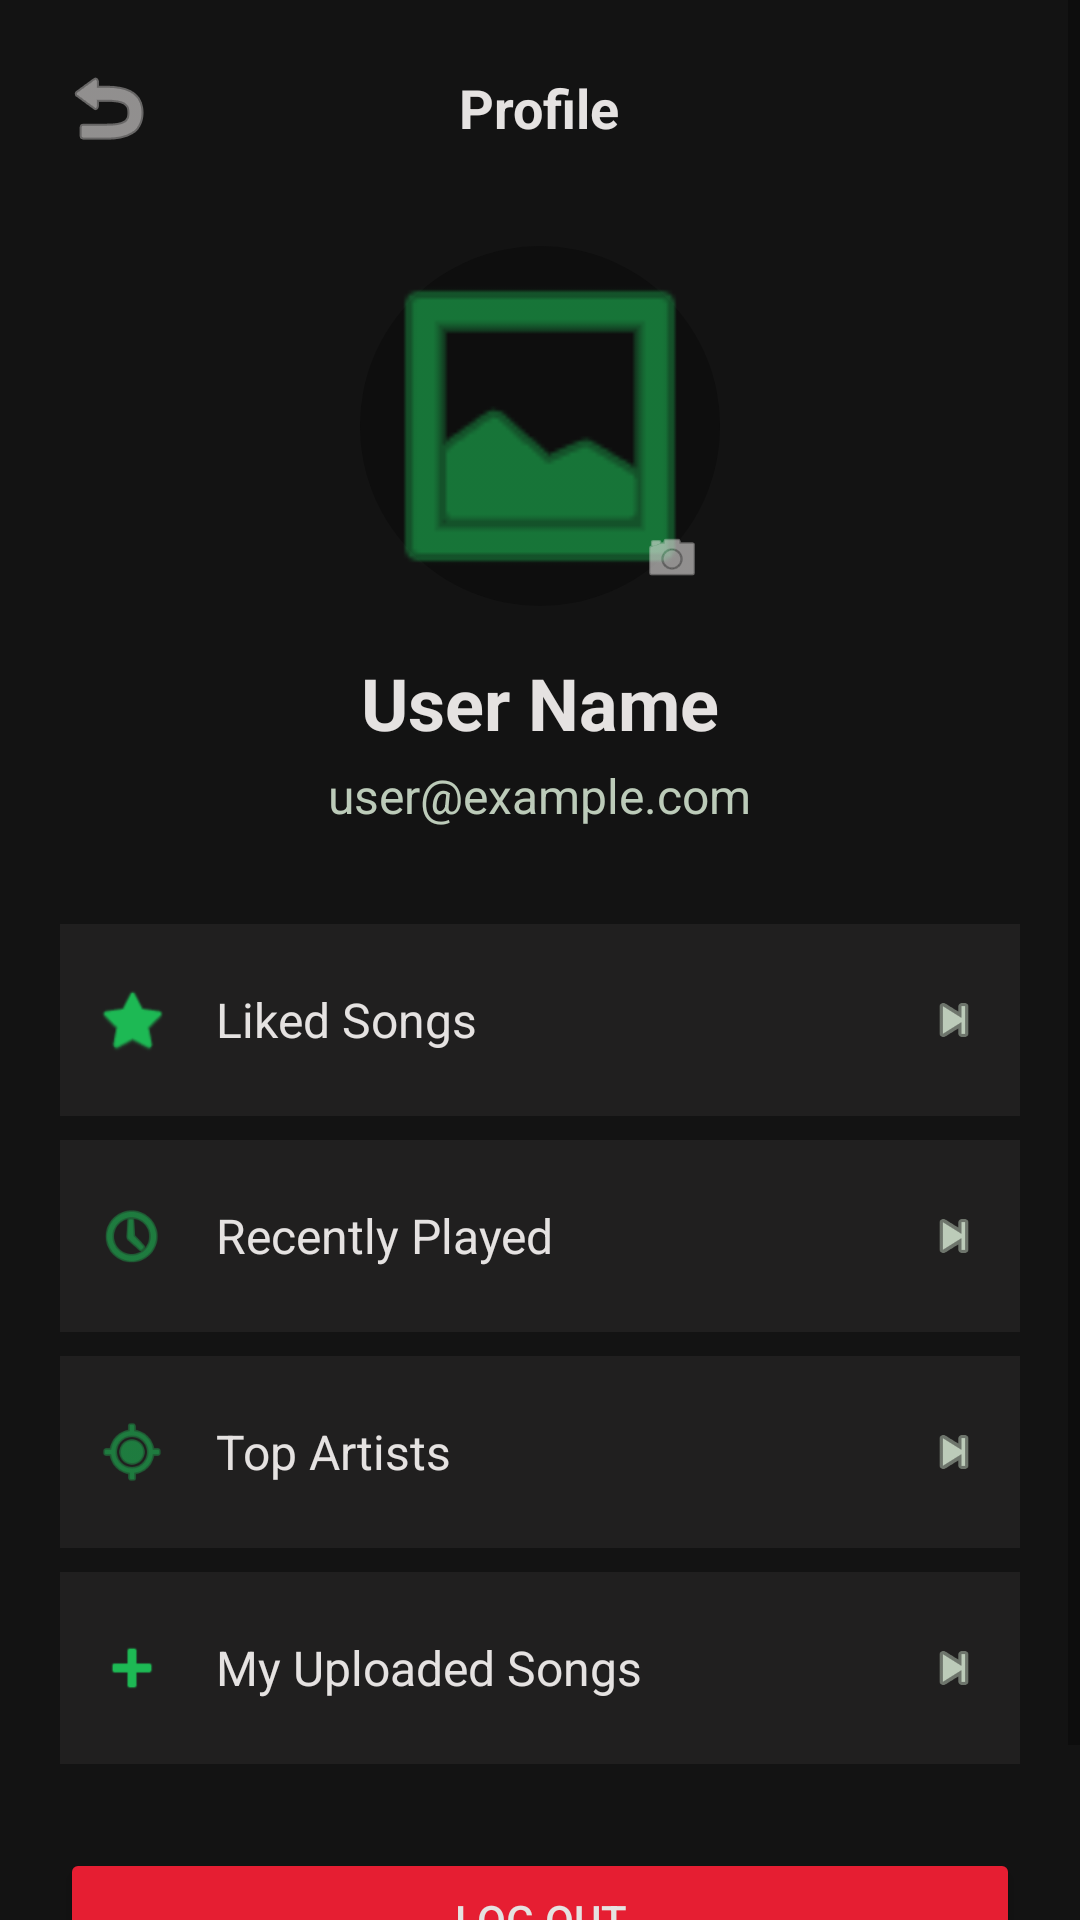

Write the Android layout XML for this screen, with the resource values it uses.
<!-- AndroidManifest.xml: application theme Theme.MelodyStream -->
<!-- res/layout/fragment_profile.xml -->
<?xml version="1.0" encoding="utf-8"?>
<ScrollView xmlns:android="http://schemas.android.com/apk/res/android"
    xmlns:app="http://schemas.android.com/apk/res-auto"
    android:layout_width="match_parent"
    android:layout_height="match_parent"
    android:background="@color/spotify_black"
    android:fillViewport="true">

    <LinearLayout
        android:layout_width="match_parent"
        android:layout_height="wrap_content"
        android:orientation="vertical"
        android:padding="20dp"
        android:gravity="center_horizontal">

        <RelativeLayout
            android:layout_width="match_parent"
            android:layout_height="wrap_content"
            android:layout_marginBottom="30dp">

            <ImageView
                android:id="@+id/btnBack"
                android:layout_width="32dp"
                android:layout_height="32dp"
                android:src="@android:drawable/ic_menu_revert"
                android:contentDescription="Back"
                app:tint="@color/text_white"
                android:background="?attr/selectableItemBackgroundBorderless"
                android:clickable="true"
                android:focusable="true" />

            <TextView
                android:layout_width="wrap_content"
                android:layout_height="wrap_content"
                android:layout_centerInParent="true"
                android:text="Profile"
                android:textColor="@color/text_white"
                android:textSize="18sp"
                android:textStyle="bold" />
        </RelativeLayout>

        <FrameLayout
            android:layout_width="wrap_content"
            android:layout_height="wrap_content"
            android:layout_marginBottom="16dp">

            <ImageView
                android:id="@+id/ivProfileLarge"
                android:layout_width="120dp"
                android:layout_height="120dp"
                android:src="@android:drawable/ic_menu_gallery"
                android:contentDescription="Profile Picture"
                app:tint="@color/spotify_green"
                android:scaleType="centerCrop"
                android:background="@drawable/circle_background" />

            <ProgressBar
                android:id="@+id/profileProgressBar"
                android:layout_width="40dp"
                android:layout_height="40dp"
                android:layout_gravity="center"
                android:visibility="gone" />

            <ImageView
                android:layout_width="32dp"
                android:layout_height="32dp"
                android:layout_gravity="bottom|end"
                android:src="@android:drawable/ic_menu_camera"
                app:tint="@color/text_white"
                android:background="@drawable/circle_background_green"
                android:padding="6dp"
                android:contentDescription="Edit Profile Picture" />
        </FrameLayout>

        <TextView
            android:id="@+id/tvUserName"
            android:layout_width="wrap_content"
            android:layout_height="wrap_content"
            android:text="User Name"
            android:textColor="@color/text_white"
            android:textSize="24sp"
            android:textStyle="bold"
            android:layout_marginBottom="4dp"/>

        <TextView
            android:id="@+id/tvUserEmail"
            android:layout_width="wrap_content"
            android:layout_height="wrap_content"
            android:text="user@example.com"
            android:textColor="@color/text_muted"
            android:textSize="16sp"
            android:layout_marginBottom="32dp"/>

        
        <LinearLayout
            android:id="@+id/llProfileLikedSongs"
            android:layout_width="match_parent"
            android:layout_height="64dp"
            android:orientation="horizontal"
            android:gravity="center_vertical"
            android:padding="12dp"
            android:layout_marginBottom="8dp"
            android:background="@color/spotify_card_bg"
            android:clickable="true"
            android:focusable="true">

            <ImageView
                android:layout_width="24dp"
                android:layout_height="24dp"
                android:src="@android:drawable/btn_star_big_on"
                app:tint="@color/spotify_green" />

            <TextView
                android:layout_width="0dp"
                android:layout_height="wrap_content"
                android:layout_weight="1"
                android:text="Liked Songs"
                android:textColor="@color/text_white"
                android:textSize="16sp"
                android:layout_marginStart="16dp" />

            <ImageView
                android:layout_width="20dp"
                android:layout_height="20dp"
                android:src="@android:drawable/ic_media_next"
                app:tint="@color/text_muted" />
        </LinearLayout>

        <LinearLayout
            android:id="@+id/llProfileRecents"
            android:layout_width="match_parent"
            android:layout_height="64dp"
            android:orientation="horizontal"
            android:gravity="center_vertical"
            android:padding="12dp"
            android:layout_marginBottom="8dp"
            android:background="@color/spotify_card_bg"
            android:clickable="true"
            android:focusable="true">

            <ImageView
                android:layout_width="24dp"
                android:layout_height="24dp"
                android:src="@android:drawable/ic_menu_recent_history"
                app:tint="@color/spotify_green" />

            <TextView
                android:layout_width="0dp"
                android:layout_height="wrap_content"
                android:layout_weight="1"
                android:text="Recently Played"
                android:textColor="@color/text_white"
                android:textSize="16sp"
                android:layout_marginStart="16dp" />

            <ImageView
                android:layout_width="20dp"
                android:layout_height="20dp"
                android:src="@android:drawable/ic_media_next"
                app:tint="@color/text_muted" />
        </LinearLayout>

        <LinearLayout
            android:id="@+id/llProfileTopArtists"
            android:layout_width="match_parent"
            android:layout_height="64dp"
            android:orientation="horizontal"
            android:gravity="center_vertical"
            android:padding="12dp"
            android:layout_marginBottom="8dp"
            android:background="@color/spotify_card_bg"
            android:clickable="true"
            android:focusable="true">

            <ImageView
                android:layout_width="24dp"
                android:layout_height="24dp"
                android:src="@android:drawable/ic_menu_mylocation"
                app:tint="@color/spotify_green" />

            <TextView
                android:layout_width="0dp"
                android:layout_height="wrap_content"
                android:layout_weight="1"
                android:text="Top Artists"
                android:textColor="@color/text_white"
                android:textSize="16sp"
                android:layout_marginStart="16dp" />

            <ImageView
                android:layout_width="20dp"
                android:layout_height="20dp"
                android:src="@android:drawable/ic_media_next"
                app:tint="@color/text_muted" />
        </LinearLayout>

        <LinearLayout
            android:id="@+id/llProfileMyUploads"
            android:layout_width="match_parent"
            android:layout_height="64dp"
            android:orientation="horizontal"
            android:gravity="center_vertical"
            android:padding="12dp"
            android:layout_marginBottom="8dp"
            android:background="@color/spotify_card_bg"
            android:clickable="true"
            android:focusable="true">

            <ImageView
                android:layout_width="24dp"
                android:layout_height="24dp"
                android:src="@android:drawable/ic_input_add"
                app:tint="@color/spotify_green" />

            <TextView
                android:layout_width="0dp"
                android:layout_height="wrap_content"
                android:layout_weight="1"
                android:text="My Uploaded Songs"
                android:textColor="@color/text_white"
                android:textSize="16sp"
                android:layout_marginStart="16dp" />

            <ImageView
                android:layout_width="20dp"
                android:layout_height="20dp"
                android:src="@android:drawable/ic_media_next"
                app:tint="@color/text_muted" />
        </LinearLayout>

        <View
            android:layout_width="match_parent"
            android:layout_height="0dp"
            android:layout_weight="1" />

        <Button
            android:id="@+id/btnLogout"
            android:layout_width="match_parent"
            android:layout_height="wrap_content"
            android:text="Log Out"
            android:textColor="@color/text_white"
            android:backgroundTint="#E61E32"
            android:layout_marginTop="20dp"
            android:layout_marginBottom="20dp"/>

    </LinearLayout>
</ScrollView>
<!-- resources referenced by this layout -->
<resources>
  <color name="spotify_black">#131313</color>
  <color name="spotify_card_bg">#201F1F</color>
  <color name="spotify_green">#1DB954</color>
  <color name="text_muted">#BCCBB9</color>
  <color name="text_white">#E5E2E1</color>
  <!-- drawable circle_background (drawable) -->
  <?xml version="1.0" encoding="utf-8"?>
  <shape xmlns:android="http://schemas.android.com/apk/res/android"
      android:shape="oval">
      <solid android:color="@color/spotify_deep_black" />
  </shape>
  <style name="Theme.MelodyStream" parent="Theme.MaterialComponents.DayNight.NoActionBar">
          <item name="colorPrimary">@color/spotify_green</item>
          <item name="android:windowBackground">@color/spotify_black</item>
          <item name="android:statusBarColor">@color/spotify_deep_black</item>
      </style>
  <color name="spotify_deep_black">#0E0E0E</color>
</resources>
